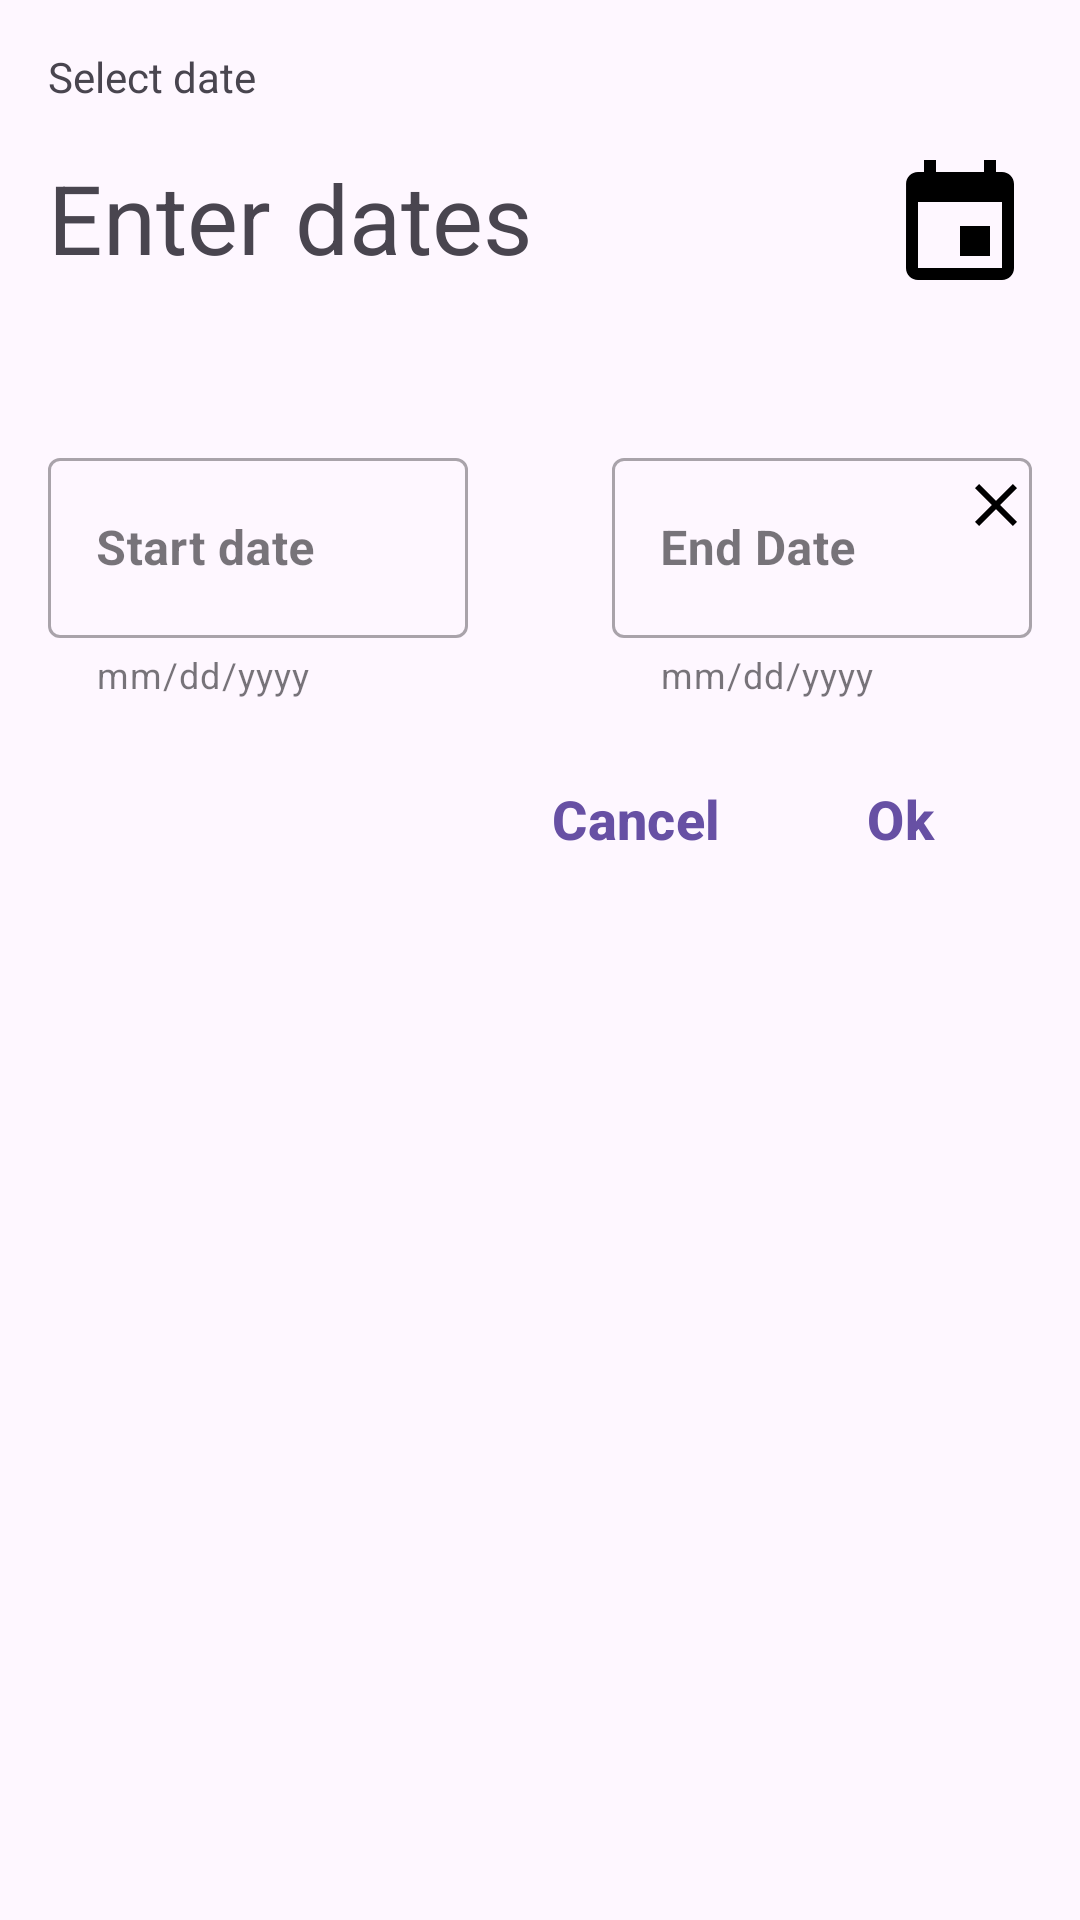

Reconstruct the res/layout file that produces this screen, plus the resources it refers to.
<!-- AndroidManifest.xml: application theme Theme.NeWork -->
<!-- res/layout/job_dates_picker.xml -->
<?xml version="1.0" encoding="utf-8"?>
<androidx.constraintlayout.widget.ConstraintLayout xmlns:android="http://schemas.android.com/apk/res/android"
    xmlns:app="http://schemas.android.com/apk/res-auto"
    android:layout_width="328dp"
    android:layout_height="wrap_content">

    <androidx.constraintlayout.widget.ConstraintLayout
        android:id="@+id/header"
        android:layout_width="match_parent"
        android:layout_height="wrap_content"
        app:layout_constraintEnd_toEndOf="parent"
        app:layout_constraintStart_toStartOf="parent"
        app:layout_constraintTop_toTopOf="parent">

        <TextView
            android:id="@+id/selectDatesTV"
            android:layout_width="wrap_content"
            android:layout_height="wrap_content"
            android:layout_marginStart="@dimen/common_spacing"
            android:layout_marginTop="@dimen/common_spacing"
            android:text="@string/select_date"
            app:layout_constraintStart_toStartOf="parent"
            app:layout_constraintTop_toTopOf="parent" />

        <TextView
            android:layout_width="wrap_content"
            android:layout_height="wrap_content"
            android:layout_marginStart="@dimen/common_spacing"
            android:layout_marginTop="@dimen/common_spacing"
            android:text="@string/enter_dates"
            android:textSize="@dimen/size_text_header"
            app:layout_constraintStart_toStartOf="parent"
            app:layout_constraintTop_toBottomOf="@id/selectDatesTV" />

        <ImageButton
            android:id="@+id/datePickerIB"
            android:layout_width="@dimen/icon_min_size"
            android:layout_height="@dimen/icon_min_size"
            android:layout_marginEnd="@dimen/common_spacing"
            android:layout_marginBottom="@dimen/double_spacing"
            android:background="@drawable/ic_calendar_24dp"
            android:contentDescription="@string/select_date"
            app:layout_constraintBottom_toBottomOf="@id/header"
            app:layout_constraintEnd_toEndOf="@id/header" />
    </androidx.constraintlayout.widget.ConstraintLayout>

    <androidx.constraintlayout.widget.ConstraintLayout
        android:id="@+id/datesCL"
        android:layout_width="match_parent"
        android:layout_height="wrap_content"
        app:layout_constraintStart_toStartOf="parent"
        app:layout_constraintTop_toBottomOf="@id/header">

        <com.google.android.material.textfield.TextInputLayout
            style="@style/Widget.MaterialComponents.TextInputLayout.OutlinedBox"
            android:layout_width="wrap_content"
            android:layout_height="wrap_content"
            android:layout_marginStart="@dimen/common_spacing"
            android:layout_marginTop="@dimen/common_spacing"
            android:hint="@string/start_date"
            app:helperText="@string/mm_dd_yyyy"
            app:helperTextEnabled="true"
            app:layout_constraintStart_toStartOf="parent"
            app:layout_constraintTop_toTopOf="parent">

            <com.google.android.material.textfield.TextInputEditText
                android:id="@+id/dateStartTI"
                android:layout_width="@dimen/size_enter_date_width"
                android:layout_height="@dimen/size_enter_date_height"
                android:focusable="false"
                android:textStyle="bold" />
        </com.google.android.material.textfield.TextInputLayout>

        <com.google.android.material.textfield.TextInputLayout
            android:id="@+id/dateEndLayout"
            style="@style/Widget.MaterialComponents.TextInputLayout.OutlinedBox"
            android:layout_width="wrap_content"
            android:layout_height="wrap_content"
            android:layout_marginStart="@dimen/common_spacing"
            android:layout_marginTop="@dimen/common_spacing"
            android:layout_marginEnd="@dimen/common_spacing"
            android:hint="@string/end_date"
            app:helperText="@string/mm_dd_yyyy"
            app:helperTextEnabled="true"
            app:layout_constraintEnd_toEndOf="parent"
            app:layout_constraintTop_toTopOf="parent">

            <com.google.android.material.textfield.TextInputEditText
                android:id="@+id/dateEndInput"
                android:layout_width="@dimen/size_enter_date_width"
                android:layout_height="@dimen/size_enter_date_height"
                android:clickable="true"

                android:textStyle="bold" />
        </com.google.android.material.textfield.TextInputLayout>

        <ImageButton
            android:id="@+id/clearDateIB"
            android:layout_width="24dp"
            android:layout_height="24dp"
            android:layout_marginTop="9dp"
            android:background="@drawable/ic_clear_24dp"
            android:importantForAccessibility="no"
            app:layout_constraintEnd_toEndOf="@id/dateEndLayout"
            app:layout_constraintTop_toTopOf="@id/dateEndLayout" />
    </androidx.constraintlayout.widget.ConstraintLayout>

    <LinearLayout
        android:layout_width="wrap_content"
        android:layout_height="wrap_content"
        android:layout_marginTop="@dimen/common_spacing"
        android:layout_marginEnd="@dimen/common_spacing"
        android:orientation="horizontal"
        app:layout_constraintEnd_toEndOf="parent"
        app:layout_constraintTop_toBottomOf="@id/datesCL">

        <com.google.android.material.button.MaterialButton
            android:id="@+id/cancelIB"
            style="@style/button_job_date_picker"
            android:layout_width="wrap_content"
            android:layout_height="wrap_content"
            android:text="@string/cancel" />

        <com.google.android.material.button.MaterialButton
            android:id="@+id/okIB"
            style="@style/button_job_date_picker"
            android:layout_width="wrap_content"
            android:layout_height="wrap_content"
            android:background="@color/transparent"
            android:text="@string/ok" />

    </LinearLayout>
</androidx.constraintlayout.widget.ConstraintLayout>
<!-- resources referenced by this layout -->
<resources>
  <color name="transparent">#00000000</color>
  <dimen name="common_spacing">16dp</dimen>
  <dimen name="double_spacing">32dp</dimen>
  <dimen name="icon_min_size">48dp</dimen>
  <dimen name="size_enter_date_height">60dp</dimen>
  <dimen name="size_enter_date_width">140dp</dimen>
  <dimen name="size_text_header">32sp</dimen>
  <!-- drawable ic_calendar_24dp (drawable) -->
  <vector xmlns:android="http://schemas.android.com/apk/res/android"
      android:width="24dp"
      android:height="24dp"
      android:viewportWidth="24"
      android:viewportHeight="24">
      <group>
          <clip-path android:pathData="M0,0h24v24h-24z" />
          <path
              android:fillColor="#000000"
              android:pathData="M17,12H12V17H17V12ZM16,1V3H8V1H6V3H5C3.89,3 3.01,3.9 3.01,5L3,19C3,20.1 3.89,21 5,21H19C20.1,21 21,20.1 21,19V5C21,3.9 20.1,3 19,3H18V1H16ZM19,19H5V8H19V19Z" />
      </group>
  </vector>
  <!-- drawable ic_clear_24dp (drawable) -->
  <vector xmlns:android="http://schemas.android.com/apk/res/android"
      android:width="24dp"
      android:height="24dp"
      android:viewportWidth="24"
      android:viewportHeight="24">
      <group>
          <clip-path android:pathData="M0,0h24v24h-24z" />
          <path
              android:fillColor="#000000"
              android:pathData="M19,6.41L17.59,5L12,10.59L6.41,5L5,6.41L10.59,12L5,17.59L6.41,19L12,13.41L17.59,19L19,17.59L13.41,12L19,6.41Z" />
      </group>
  </vector>
  <string name="cancel">Cancel</string>
  <string name="end_date">End Date\n</string>
  <string name="enter_dates">Enter dates\n</string>
  <string name="mm_dd_yyyy" translatable="false">mm/dd/yyyy</string>
  <string name="ok" translatable="false" tools:ignore="ButtonCase">Ok</string>
  <string name="select_date">Select date</string>
  <string name="start_date">Start date</string>
  <style name="button_job_date_picker" parent="Widget.Material3.Button.TextButton">
          <item name="titleTextColor">@color/primary</item>
          <item name="android:textStyle">bold</item>
          <item name="android:textSize">@dimen/size_text_title</item>
      </style>
  <style name="Theme.NeWork" parent="Theme.Material3.Light.NoActionBar">
          
          
          <item name="actionOverflowButtonStyle">@style/OverFlow</item>
          <item name="toolbarStyle">@style/Toolbar</item>
  
      </style>
  <color name="primary">#6750A4</color>
  <dimen name="size_text_title">18sp</dimen>
  <style name="OverFlow" parent="Widget.AppCompat.ActionButton.Overflow">
          <item name="android:src">@drawable/ic_account_circle_24dp</item>
      </style>
  <style name="Toolbar" parent="@style/Widget.MaterialComponents.Toolbar.Primary">
          <item name="android:background">@color/appbar_color</item>
          <item name="titleTextColor">@color/header_text_color</item>
          <item name="android:layout_width">match_parent</item>
          <item name="android:layout_height">?attr/actionBarSize</item>
          <item name="actionOverflowButtonStyle">@style/OverFlow</item>
      </style>
  <color name="appbar_color">#FEF7FF</color>
  <color name="header_text_color">#1D1B20</color>
</resources>
